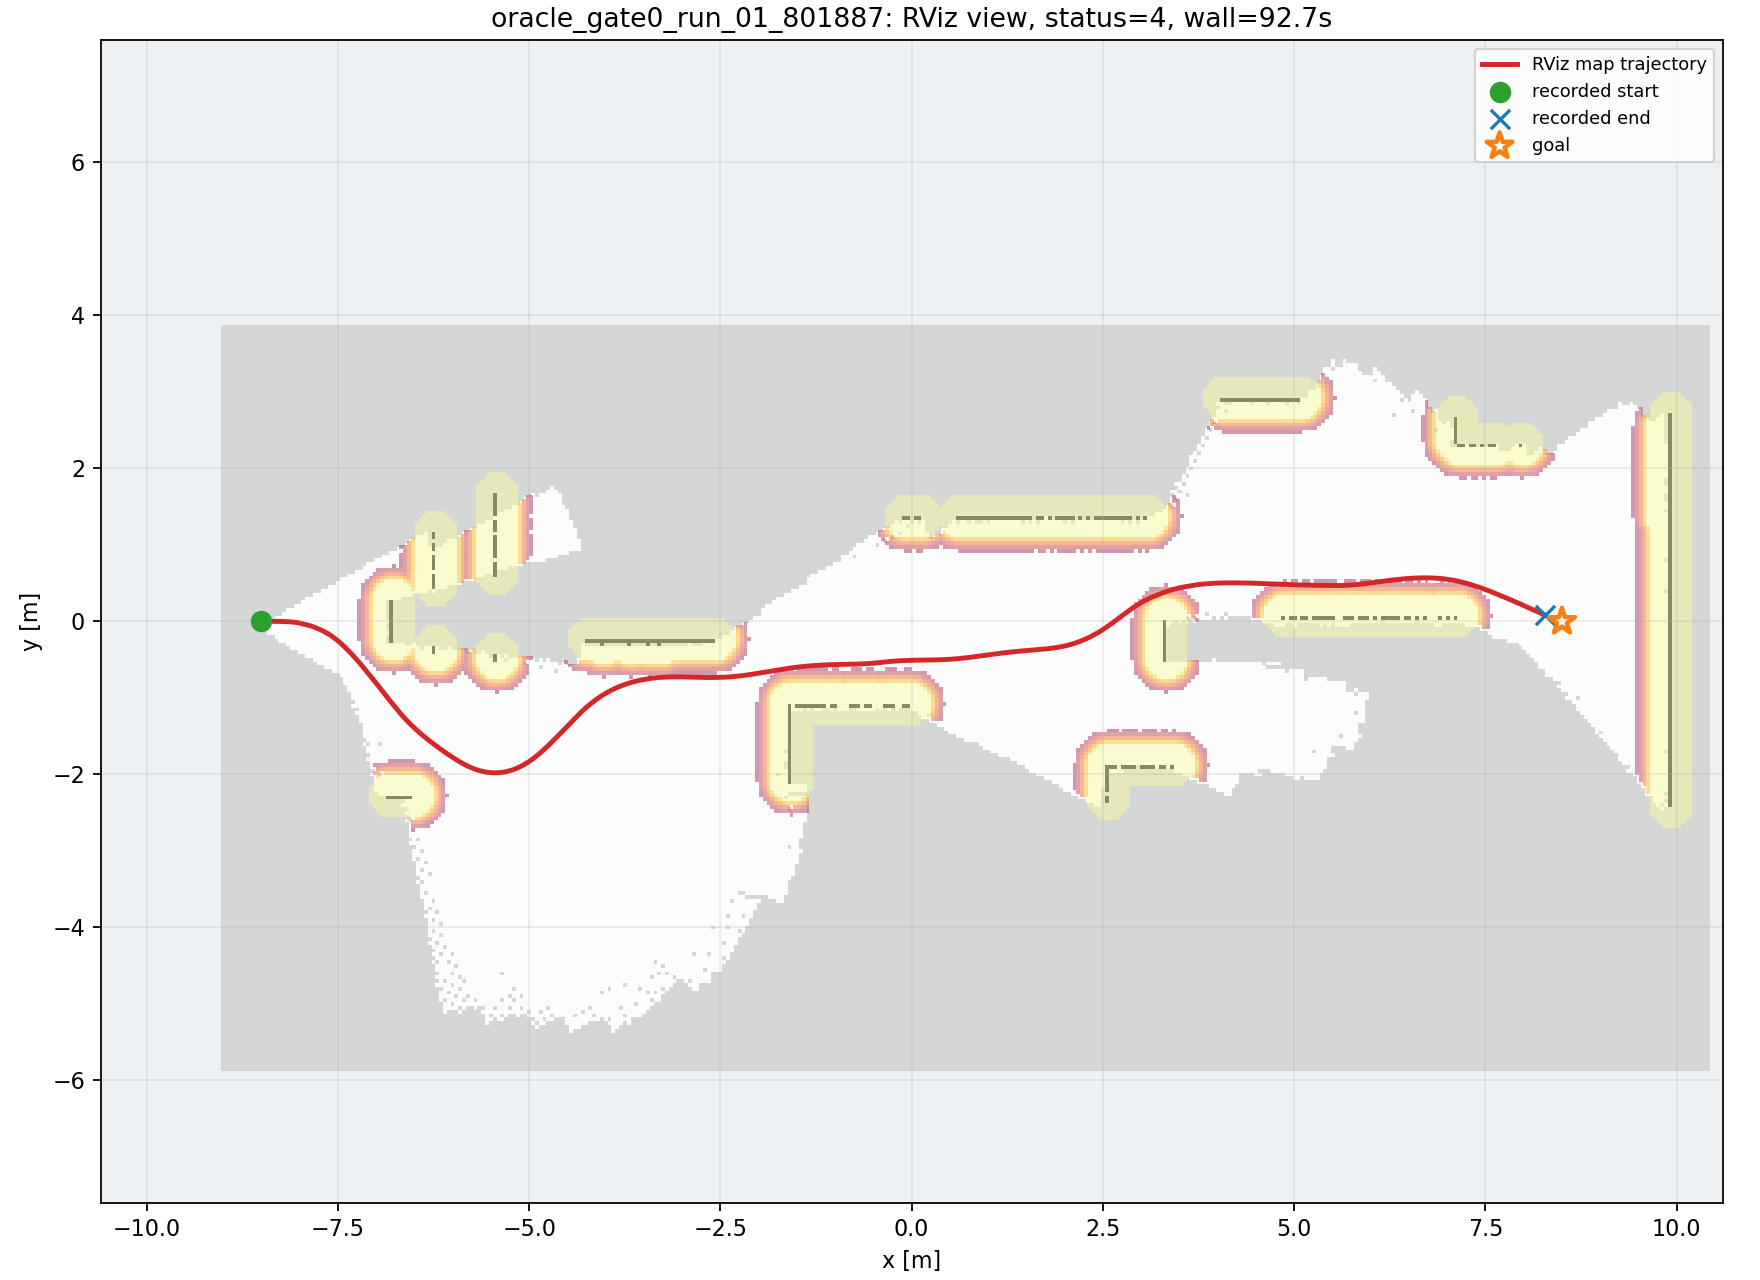

The file beside this chart, header and first rows:
wall_time, wall_elapsed_s, sim_time, x, y, yaw
1787841320, 0.008202, 40.04, -8.499, 5.572158190696265e-07, 0.001134
1787841322, 2.362, 41.91, -8.448, 5.877807950276195e-05, 0.001422
1787841322, 2.377, 41.98, -8.429, 9.57591267865041e-05, 0.003022
1787841323, 2.658, 42.15, -8.381, 0.0003493, 0.007846
1787841323, 2.674, 42.22, -8.362, 0.0005066, 0.008744
1787841323, 2.686, 42.29, -8.343, 0.0006737, 0.00868
1787841323, 3.035, 42.49, -8.286, 0.001012, 6.740327367355386e-05
1787841323, 3.048, 42.56, -8.267, 0.0009752, -0.005523
1787841324, 3.89, 43.03, -8.134, -0.003861, -0.07823
1787841324, 3.904, 43.1, -8.115, -0.005452, -0.09233
1787841324, 3.916, 43.17, -8.096, -0.007313, -0.1069
1787841324, 3.927, 43.24, -8.077, -0.009453, -0.122
1787841324, 4.005, 43.34, -8.048, -0.01321, -0.1454
1787841324, 4.158, 43.48, -8.011, -0.01927, -0.1779
1787841325, 5.056, 43.95, -7.881, -0.05037, -0.2972
1787841325, 5.068, 44.02, -7.862, -0.05607, -0.3143
1787841325, 5.079, 44.09, -7.847, -0.06102, -0.324
1787841325, 5.09, 44.16, -7.834, -0.06559, -0.3302
1787841325, 5.098, 44.22, -7.82, -0.07028, -0.3408
1787841325, 5.106, 44.29, -7.807, -0.07513, -0.353
1787841326, 5.938, 44.73, -7.721, -0.1107, -0.4374
1787841326, 5.951, 44.8, -7.708, -0.1169, -0.4537
1787841326, 5.964, 44.87, -7.695, -0.1232, -0.4702
1787841326, 6.522, 45.18, -7.638, -0.1549, -0.5421
1787841327, 6.536, 45.24, -7.622, -0.1648, -0.5597
1787841327, 6.547, 45.31, -7.606, -0.175, -0.5782
1787841327, 6.558, 45.38, -7.59, -0.1856, -0.5964
1787841327, 7.044, 45.65, -7.528, -0.2305, -0.6633
1787841327, 7.057, 45.72, -7.513, -0.2423, -0.6783
1787841327, 7.068, 45.79, -7.498, -0.2544, -0.6926
1787841327, 7.281, 45.92, -7.469, -0.2791, -0.7192
1787841327, 7.296, 45.99, -7.455, -0.2917, -0.7316
1787841328, 7.786, 46.26, -7.399, -0.3438, -0.7743
1787841328, 7.8, 46.33, -7.386, -0.3572, -0.7835
1787841328, 7.811, 46.4, -7.372, -0.3707, -0.7923
1787841328, 8.162, 46.6, -7.332, -0.4119, -0.8151
1787841328, 8.175, 46.67, -7.319, -0.4258, -0.8217
1787841329, 8.601, 46.91, -7.275, -0.4751, -0.8415
1787841329, 8.613, 46.98, -7.262, -0.4893, -0.8462
1787841329, 8.624, 47.05, -7.249, -0.5036, -0.8507
1787841329, 8.906, 47.25, -7.212, -0.5467, -0.8623
1787841330, 10.37, 48.07, -7.066, -0.7227, -0.8918
1787841330, 10.39, 48.13, -7.054, -0.7375, -0.8935
1787841330, 10.4, 48.2, -7.042, -0.7524, -0.8952
1787841330, 10.42, 48.27, -7.03, -0.7672, -0.8968
1787841330, 10.43, 48.34, -7.018, -0.7821, -0.8984
1787841330, 10.43, 48.41, -7.006, -0.797, -0.8998
1787841330, 10.44, 48.47, -6.995, -0.812, -0.9012
1787841330, 10.45, 48.54, -6.983, -0.8269, -0.9025
1787841330, 10.52, 48.64, -6.965, -0.8493, -0.9042
1787841331, 10.88, 48.88, -6.924, -0.9018, -0.9068
1787841331, 11.16, 49.05, -6.895, -0.9393, -0.9072
1787841331, 11.38, 49.22, -6.865, -0.9768, -0.9061
1787841331, 11.39, 49.29, -6.854, -0.9917, -0.9052
1787841332, 11.68, 49.46, -6.824, -1.029, -0.9015
1787841332, 11.83, 49.6, -6.8, -1.059, -0.8972
1787841332, 11.9, 49.66, -6.788, -1.074, -0.8946
1787841333, 12.6, 50.07, -6.716, -1.162, -0.8713
1787841333, 12.61, 50.14, -6.704, -1.177, -0.8661
1787841333, 12.63, 50.21, -6.691, -1.191, -0.8605
... 462 more rows
